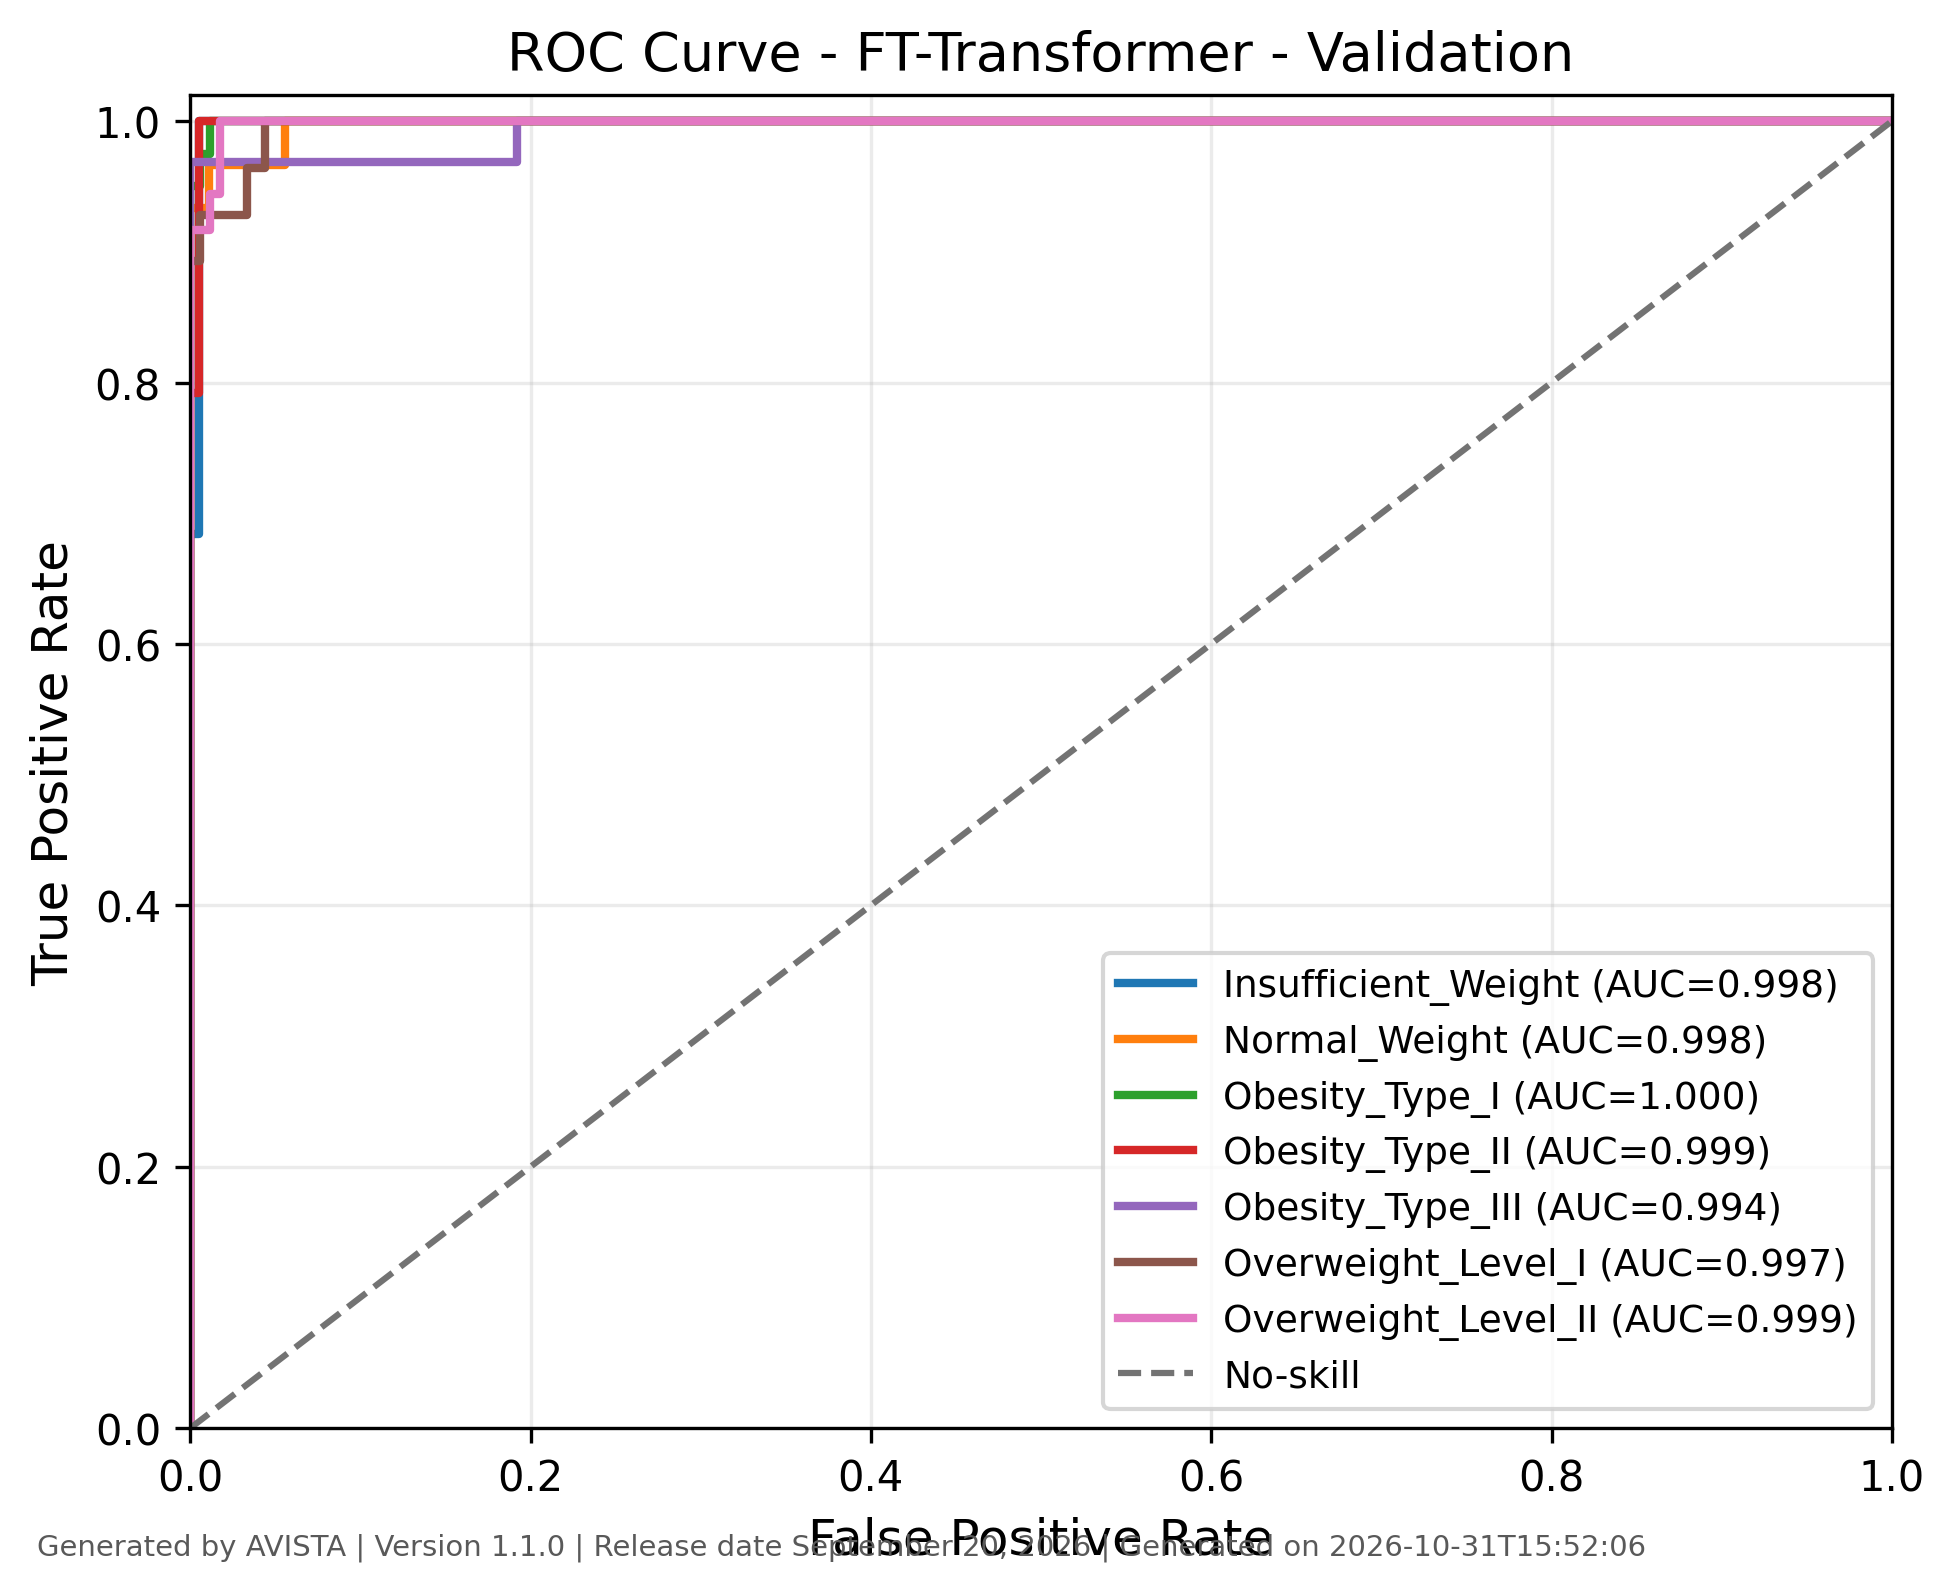

Source data for this figure (header and first rows):
class, fpr, tpr, threshold, auc, generated_by, version, generated_on
Insufficient_Weight, 0.0, 0.0, inf, 0.9983, AVISTA, 1.1.0, 2026-10-31T15:52:06
Insufficient_Weight, 0.0, 0.05263, 0.9771, 0.9983, AVISTA, 1.1.0, 2026-10-31T15:52:06
Insufficient_Weight, 0.0, 0.6842, 0.954, 0.9983, AVISTA, 1.1.0, 2026-10-31T15:52:06
Insufficient_Weight, 0.005263, 0.6842, 0.9512, 0.9983, AVISTA, 1.1.0, 2026-10-31T15:52:06
Insufficient_Weight, 0.005263, 1.0, 0.7031, 0.9983, AVISTA, 1.1.0, 2026-10-31T15:52:06
Insufficient_Weight, 1.0, 1.0, 0.001252, 0.9983, AVISTA, 1.1.0, 2026-10-31T15:52:06
Normal_Weight, 0.0, 0.0, inf, 0.9978, AVISTA, 1.1.0, 2026-10-31T15:52:06
Normal_Weight, 0.0, 0.03333, 0.9694, 0.9978, AVISTA, 1.1.0, 2026-10-31T15:52:06
Normal_Weight, 0.0, 0.9333, 0.5094, 0.9978, AVISTA, 1.1.0, 2026-10-31T15:52:06
Normal_Weight, 0.01117, 0.9333, 0.2485, 0.9978, AVISTA, 1.1.0, 2026-10-31T15:52:06
Normal_Weight, 0.01117, 0.9667, 0.2411, 0.9978, AVISTA, 1.1.0, 2026-10-31T15:52:06
Normal_Weight, 0.05587, 0.9667, 0.03346, 0.9978, AVISTA, 1.1.0, 2026-10-31T15:52:06
Normal_Weight, 0.05587, 1.0, 0.02881, 0.9978, AVISTA, 1.1.0, 2026-10-31T15:52:06
Normal_Weight, 1.0, 1.0, 0.001426, 0.9978, AVISTA, 1.1.0, 2026-10-31T15:52:06
Obesity_Type_I, 0.0, 0.0, inf, 0.9996, AVISTA, 1.1.0, 2026-10-31T15:52:06
Obesity_Type_I, 0.0, 0.025, 0.9736, 0.9996, AVISTA, 1.1.0, 2026-10-31T15:52:06
Obesity_Type_I, 0.0, 0.95, 0.9154, 0.9996, AVISTA, 1.1.0, 2026-10-31T15:52:06
Obesity_Type_I, 0.005917, 0.95, 0.9095, 0.9996, AVISTA, 1.1.0, 2026-10-31T15:52:06
Obesity_Type_I, 0.005917, 0.975, 0.9071, 0.9996, AVISTA, 1.1.0, 2026-10-31T15:52:06
Obesity_Type_I, 0.01183, 0.975, 0.4226, 0.9996, AVISTA, 1.1.0, 2026-10-31T15:52:06
Obesity_Type_I, 0.01183, 1.0, 0.2785, 0.9996, AVISTA, 1.1.0, 2026-10-31T15:52:06
Obesity_Type_I, 1.0, 1.0, 0.001299, 0.9996, AVISTA, 1.1.0, 2026-10-31T15:52:06
Obesity_Type_II, 0.0, 0.0, inf, 0.9989, AVISTA, 1.1.0, 2026-10-31T15:52:06
Obesity_Type_II, 0.0, 0.04167, 0.9725, 0.9989, AVISTA, 1.1.0, 2026-10-31T15:52:06
Obesity_Type_II, 0.0, 0.7917, 0.9599, 0.9989, AVISTA, 1.1.0, 2026-10-31T15:52:06
Obesity_Type_II, 0.005405, 0.7917, 0.9531, 0.9989, AVISTA, 1.1.0, 2026-10-31T15:52:06
Obesity_Type_II, 0.005405, 1.0, 0.05184, 0.9989, AVISTA, 1.1.0, 2026-10-31T15:52:06
Obesity_Type_II, 1.0, 1.0, 0.002513, 0.9989, AVISTA, 1.1.0, 2026-10-31T15:52:06
Obesity_Type_III, 0.0, 0.0, inf, 0.994, AVISTA, 1.1.0, 2026-10-31T15:52:06
Obesity_Type_III, 0.0, 0.03125, 0.9685, 0.994, AVISTA, 1.1.0, 2026-10-31T15:52:06
Obesity_Type_III, 0.0, 0.9688, 0.9386, 0.994, AVISTA, 1.1.0, 2026-10-31T15:52:06
Obesity_Type_III, 0.1921, 0.9688, 0.006853, 0.994, AVISTA, 1.1.0, 2026-10-31T15:52:06
Obesity_Type_III, 0.1921, 1.0, 0.006796, 0.994, AVISTA, 1.1.0, 2026-10-31T15:52:06
Obesity_Type_III, 1.0, 1.0, 0.001833, 0.994, AVISTA, 1.1.0, 2026-10-31T15:52:06
Overweight_Level_I, 0.0, 0.0, inf, 0.997, AVISTA, 1.1.0, 2026-10-31T15:52:06
Overweight_Level_I, 0.0, 0.03571, 0.9771, 0.997, AVISTA, 1.1.0, 2026-10-31T15:52:06
Overweight_Level_I, 0.0, 0.8929, 0.7602, 0.997, AVISTA, 1.1.0, 2026-10-31T15:52:06
Overweight_Level_I, 0.005525, 0.8929, 0.7279, 0.997, AVISTA, 1.1.0, 2026-10-31T15:52:06
Overweight_Level_I, 0.005525, 0.9286, 0.6981, 0.997, AVISTA, 1.1.0, 2026-10-31T15:52:06
Overweight_Level_I, 0.03315, 0.9286, 0.1569, 0.997, AVISTA, 1.1.0, 2026-10-31T15:52:06
Overweight_Level_I, 0.03315, 0.9643, 0.1201, 0.997, AVISTA, 1.1.0, 2026-10-31T15:52:06
Overweight_Level_I, 0.0442, 0.9643, 0.1013, 0.997, AVISTA, 1.1.0, 2026-10-31T15:52:06
Overweight_Level_I, 0.0442, 1.0, 0.09792, 0.997, AVISTA, 1.1.0, 2026-10-31T15:52:06
Overweight_Level_I, 1.0, 1.0, 0.002341, 0.997, AVISTA, 1.1.0, 2026-10-31T15:52:06
Overweight_Level_II, 0.0, 0.0, inf, 0.9987, AVISTA, 1.1.0, 2026-10-31T15:52:06
Overweight_Level_II, 0.0, 0.02778, 0.9772, 0.9987, AVISTA, 1.1.0, 2026-10-31T15:52:06
Overweight_Level_II, 0.0, 0.9167, 0.8981, 0.9987, AVISTA, 1.1.0, 2026-10-31T15:52:06
Overweight_Level_II, 0.01156, 0.9167, 0.8555, 0.9987, AVISTA, 1.1.0, 2026-10-31T15:52:06
Overweight_Level_II, 0.01156, 0.9444, 0.7634, 0.9987, AVISTA, 1.1.0, 2026-10-31T15:52:06
Overweight_Level_II, 0.01734, 0.9444, 0.6635, 0.9987, AVISTA, 1.1.0, 2026-10-31T15:52:06
Overweight_Level_II, 0.01734, 1.0, 0.5104, 0.9987, AVISTA, 1.1.0, 2026-10-31T15:52:06
Overweight_Level_II, 1.0, 1.0, 0.002298, 0.9987, AVISTA, 1.1.0, 2026-10-31T15:52:06
